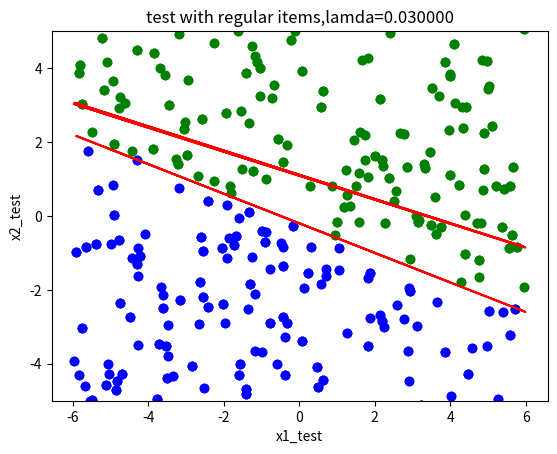

Here is the Python script that generated this plot:
# -*- coding: utf-8 -*-

import numpy as np
import matplotlib.pyplot as plt

class logistic_function:
    def __init__(self, train_N=150, test_N=150, dim=2, eta=0.1, lamda=0.03):
        '''
        构造函数
        train_N:训练数据的规模
        valid_N:验证数据的规模
        test_N :测试数据的规模
        order  :模拟的多项式阶数
        start  :生成数据的起点
        end    :生成数据的终点
        eta    :学习率
        '''
        #根据给定参数随机生成数据
        self.dim = dim
        self.eta = eta
        self.lamda = lamda
        self.train_N = train_N
        self.test_N = test_N
        all_data = self.get_data(train_N, test_N)
        self.train_data = all_data[0]
        self.train_normaldata = all_data[1]
        self.train_label = all_data[2]
        self.test_data = all_data[3]
        self.test_label = all_data[4]
    
    #生成数据，为了便于展示，这里选择生成二维数据
    #train_N:训练数据规模
    #test_N :测试数据规模
    def get_data(self, train_N, test_N):
        #设定随机数种子
        np.random.seed(20711018)

        #手工设定模型的真实参数值
        theta_0 = 1
        theta_1 = 2
        theta_2 = 5

        #设定特征取值范围，为[-x_width,x_width]
        x_width = 6

        #每一维特征上的样本值(N*1列向量)，用均匀分布生成
        #第0维为全1
        x0 = np.ones((train_N,1))

        #第一维取值范围为[-x_width,x_width]
        x1 = np.random.rand(train_N, 1)*x_width*2-x_width

        #改变随机种子，使得两个维度的特征独立同分布
        np.random.seed(213715360)
        #第二维取值范围为[-x_width,x_width]
        x2 = np.random.rand(train_N, 1)*x_width*2-x_width
        #测试不满足朴素贝叶斯情况的取值
        #x2=x1
        X = np.hstack((x0,x1,x2))
        min_x = x_width
        max_x = -x_width
        for i in range(train_N):
            for j in range(self.dim):
                if(X[i][j+1]<min_x):
                    min_x = X[i][j+1]
                if(X[i][j+1]>max_x):
                    max_x = X[i][j+1]
        coef = 1.0/(max_x-min_x)
        X_coef = coef*(X-min_x)

        #利用设定的真实参数值代入sigmoid函数，并加入噪声，得到标签
        t = self.sigmoid_function(theta_0*x0+theta_1*x1+theta_2*x2)+np.random.randn(train_N,1)*0.12
        t = np.round(t)


        #测试数据集
        #重新设定随机数种子
        np.random.seed(2720101960)
        #每一维特征上的样本值(N*1列向量)，用均匀分布生成
        #第0维为全1
        x0_test = np.ones((test_N,1))
    
        #第一维取值范围为[-x_width,x_width]
        x1_test = np.random.rand(test_N,1)*x_width*2-x_width

        #改变随机种子，使得两个维度的特征独立同分布
        np.random.seed(2044460)
        #第二维取值范围为[-x_width,x_width]
        x2_test = np.random.rand(test_N,1)*x_width*2-x_width
    
        X_test = np.hstack((x0_test,x1_test,x2_test))

        #利用设定的真实参数值代入sigmoid函数，得到标签
        t_test = self.sigmoid_function(theta_0*x0_test+theta_1*x1_test+theta_2*x2_test)
        t_test = np.round(t_test)
        
        #样本真实情况
        plt.title('true labels' )
        self.draw(X, t, train_N)
        plt.plot(x1, x1*(-1)*theta_1/theta_2-theta_0/theta_2,'r')
        plt.ylim(-5,5)
        plt.xlabel('x1')
        plt.ylabel('x2')
        plt.show()
        
        return X, X_coef, t, X_test, t_test

    #sigmoid函数
    def sigmoid_function(self, z):
        func = 1.0+np.exp((-1)*z)
        return 1.0/func


    #预测函数
    #theta：模型参数，m*1列向量
    #a    ：样本数据，N*m矩阵
    def hypothesis_function(self, theta,a):        
        mat = np.dot(a,theta)
        value = self.sigmoid_function(mat)
        return value

    #损失函数
    #theta   ：模型参数，m*1列向量
    #a       ：样本数据，N*m矩阵
    #c       : 样本标签，N*1列向量
    #Datasize: 样本大小，N
    #J(theta)=[(-1)/Datasize]*[t^T*log(h(x))+(1-t^T)log(1-h(x))]
    def loss_function(self, a,theta,c,Datasize):
        value = 0
        h_0 = np.log(1-self.hypothesis_function(theta,a))
        h_1 = np.log(self.hypothesis_function(theta,a))
        value = np.dot(c.T,h_1)+np.dot(1-c.T,h_0)
        value = value*(-1)
        return value/Datasize

    #加惩罚项的损失函数
    #theta   ：模型参数，m*1列向量
    #a       ：样本数据，N*m矩阵
    #c       : 样本标签，N*1列向量
    #Datasize: 样本大小，N
    #J(theta)=[(-1)/Datasize]*[t^T*log(h(x))+(1-t^T)log(1-h(x))]+0.5*lamda||theta||^2/Datasize
    def loss_function_reg(self,a,theta,c,Datasize,lam):
        value = self.loss_function(a,theta,c,Datasize)
        reg = 0.5*lam*theta.T@theta/Datasize
        return value+reg

    #梯度函数
    #theta   ：模型参数，m*1列向量
    #a       ：样本数据，N*m矩阵
    #c       : 样本标签，N*1列向量
    #Datasize: 样本大小，N
    def gradient_function(self,theta,a,c,Datasize):
        #grad=X^T(h(X)-t)/Datasize
        value = np.array(self.hypothesis_function(theta,a))
        value = value.reshape(-1,1)
        grad = value-c
        grad = np.dot(a.T,grad)
        grad = grad/Datasize
        return grad

    #将两类点分别画出来
    #x   : 样本数据
    #y   : 样本标签
    #size: 样本大小
    def draw(self, x,y,size):
        c = ['b','g']
        x1_b = []
        x1_g = []
        x2_b = []
        x2_g = []
        for i in range(size):
            if(y[i]==0):
                x1_b.append(x[i][1])
                x2_b.append(x[i][2])
            else:
                x1_g.append(x[i][1])
                x2_g.append(x[i][2])
        plt.scatter(x1_b,x2_b,c=c[0])
        plt.scatter(x1_g,x2_g,c=c[1])
    
    #计算准确率
    def precision(self, y,t,size):
        count = 0
        for i in range(size):
            if(y[i]==t[i]):
                count += 1
            
        return (float(count))/size
    
    #不带正则项的logistic_regression分类
    def classify_noregular(self):
        alpha = self.eta
        x1 = self.train_data[:,1]
        x1_test = self.test_data[:,1]
        
        #无惩罚项
        theta_nreg = np.array([0]*(self.dim+1))
        theta_nreg = theta_nreg.T
        theta_nreg = theta_nreg.reshape(-1,1)

        loss0_nreg = 0
        loss1_nreg = self.loss_function(self.train_normaldata, theta_nreg, self.train_label, self.train_N)
        terminal = 1e-7

        while(abs(loss1_nreg-loss0_nreg)>terminal):
            theta_temp = theta_nreg-alpha*self.gradient_function(theta_nreg, self.train_normaldata, self.train_label, self.train_N)
            loss0_nreg = loss1_nreg
            loss1_nreg = self.loss_function(self.train_normaldata, theta_temp, self.train_label, self.train_N)
            if(loss1_nreg>loss0_nreg):
                alpha = alpha/2
                continue
    
            theta_nreg=theta_temp
    

        #模型学习情况
        plt.title('learning model without regular items' )
        self.draw(self.train_data, self.train_label, self.train_N)
        plt.plot(x1,x1*(-1)*theta_nreg[1]/theta_nreg[2]-theta_nreg[0]/theta_nreg[2],'r')
        plt.ylim(-5,5)
        plt.xlabel('x1')
        plt.ylabel('x2')
        plt.show()

        #用测试集测试
        plt.title('test without regular items' )
        self.draw(self.test_data, self.test_label, self.test_N)
        plt.plot(x1_test, x1_test*(-1)*theta_nreg[1]/theta_nreg[2]-theta_nreg[0]/theta_nreg[2], 'r')
        plt.ylim(-5,5)
        plt.xlabel('x1_test')
        plt.ylabel('x2_test')
        plt.show()
        y_nreg = self.hypothesis_function(theta_nreg, self.test_data)
        y_nreg = np.round(y_nreg)
        acc = self.precision(y_nreg, self.test_label, self.test_N)
        print('Precision without regular items: %f%%' %(100*acc))
    
    #带正则项的logistic_regression分类
    def classify_withregular(self):
        alpha = self.eta
        x1 = self.train_data[:,1]
        x1_test = self.test_data[:,1]
        #带惩罚项
        theta_reg = np.array([0]*(self.dim+1))
        theta_reg = theta_reg.T
        theta_reg = theta_reg.reshape(-1,1)

        loss0_reg = 0
        loss1_reg = self.loss_function_reg(self.train_normaldata, theta_reg, self.train_label, self.train_N, self.lamda)
        terminal = 1e-10

        while(abs(loss1_reg-loss0_reg)>terminal):
            theta_temp = theta_reg*(1-self.eta*self.lamda/self.train_N)-self.eta*self.gradient_function(theta_reg, self.train_normaldata, self.train_label, self.train_N)
            loss0_reg = loss1_reg
            loss1_reg = self.loss_function_reg(self.train_normaldata, theta_temp, self.train_label, self.train_N, self.lamda)
            if(loss1_reg>loss0_reg):
                alpha = alpha/2
                continue
    
            theta_reg=theta_temp
        
        #模型学习情况
        plt.title('learning model with regular items,lamda=%f' %self.lamda)
        self.draw(self.train_data, self.train_label, self.train_N)
        plt.plot(x1, x1*(-1)*theta_reg[1]/theta_reg[2]-theta_reg[0]/theta_reg[2],'r')
        plt.ylim(-5,5)
        plt.xlabel('x1')
        plt.ylabel('x2')
        plt.show()
    
        #用测试集测试
        plt.title('test with regular items,lamda=%f' %self.lamda)
        self.draw(self.test_data, self.test_label, self.test_N)
        plt.plot(x1_test,x1_test*(-1)*theta_reg[1]/theta_reg[2]-theta_reg[0]/theta_reg[2],'r')
        plt.ylim(-5,5)
        plt.xlabel('x1_test')
        plt.ylabel('x2_test')
        plt.show()
        y_reg = self.hypothesis_function(theta_reg, self.test_data)
        y_reg = np.round(y_reg)
        acc = self.precision(y_reg, self.test_label, self.test_N)
        print('Precision with regular items: %f%%' %(100*acc))
        
def main():
    lc = logistic_function()
    lc.classify_noregular()
    lc.classify_withregular()
    
if __name__ == '__main__':
    main()